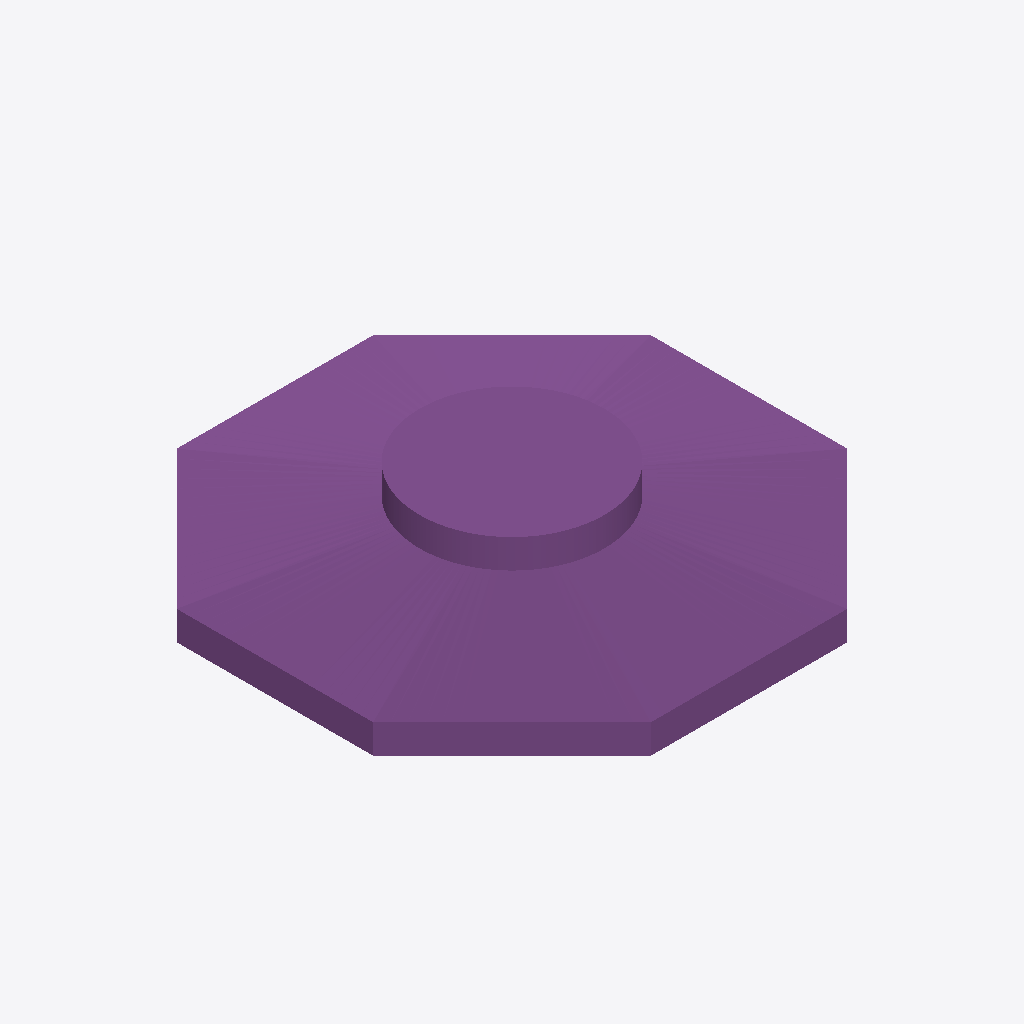
Isometric view of an IFC building model (IFC-SPF (STEP), schema IFC4, length unit metre), seen from the south-west, elements coloured by IFC class: 3 footings (purple).
Extent 18.0 m × 18.0 m × 3.3 m (x, y, z). Elements (3): 3 IfcFooting.

HEADER;
FILE_DESCRIPTION(('ViewDefinition [CoordinationView]'),'2;1');
FILE_NAME('g8_base.ifc','2026-10-21T22:39:08-03:00',('G8'),('Proyecto docente MCOC'),'IfcOpenShell 0.9.0.post1','Bonsai 0.9.0-post1','Modelo docente provisional');
FILE_SCHEMA(('IFC4'));
ENDSEC;
DATA;
#1=IFCPROJECT('2FSROuKMjR_O00qdY$PFQw',$,'Proyecto 2 MCOC - G8',$,$,$,$,(#10),#5);
#12=IFCSITE('0cbMY94EfRGeW_KhEMzCBb',$,'Caso docente G8 - Cuatro Vientos',$,$,$,$,$,$,$,$,$,$,$);
#13=IFCBUILDING('24$kC1H0fQLea0PzrYKLBu',$,'Fundación de referencia',$,$,$,$,$,$,$,$,$);
#14=IFCBUILDINGSTOREY('1TFGGnab5RVQN_L5mRYheP',$,'Base',$,$,$,$,$,$,$);
#55=IFCFOOTING('2Ih9QXco1MJOb4nOQe9V6R',$,'G8-BASE-02 - Transición inclinada',$,$,#60,#1094,'G8-BASE-02',.PAD_FOOTING.);
#1107=IFCFOOTING('3t6jGNjkDNQOzGyO0dljDW',$,'G8-BASE-03 - Cilindro superior Ø7 m',$,$,#1112,#1119,'G8-BASE-03',.PAD_FOOTING.);
#19=IFCFOOTING('10GUR6gGrSUA8u9fRdJlr3',$,'G8-BASE-01 - Zócalo octagonal',$,$,#25,#41,'G8-BASE-01',.PAD_FOOTING.);
ENDSEC;
